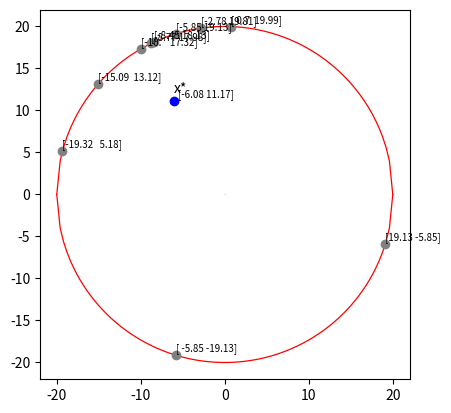

This figure's Python source:
import numpy as np
import matplotlib.pyplot as plt


def get_points_on_circle(n, r):
    points = []

    for _ in range(n):
        phi = np.radians(np.random.randint(0, 360))
        x = r * np.cos(phi)
        y = r * np.sin(phi)
        points.append((x, y))

    return np.array(points)


def main():
    n = 10
    k = 13
    r = 20
    indexes = list(range(1, n + 1))
    tau = np.array([5 + 4 * np.sin(k * i / 2) for i in indexes])

    points = get_points_on_circle(n, r)
    pointsX = points.T[0]
    pointsY = points.T[1]

    d = np.sum(tau)

    xx = np.sum(tau * pointsX) / d
    xy = np.sum(tau * pointsY) / d

    print(np.round(tau,2))
    print(np.round(points,2))

    for pX, pY in points:
        plt.text(pX, pY + 0.5, str(np.round((pX, pY), 2)), fontsize=7)

    print(np.round(xx,2), np.round(xy,2))
    print(np.round(np.sqrt(xx * xx + xy * xy),2))

    circle_x = np.linspace(-r, r, 100)
    circle_y = np.sqrt(r * r - circle_x ** 2)

    plt.plot(circle_x, circle_y, linewidth=0.9, color="red")
    plt.plot(circle_x, -circle_y, linewidth=0.9, color="red")

    plt.plot(pointsX, pointsY, 'o', color="gray")

    plt.plot(0, 0, 'o', color="gray", markersize=0.1)
    plt.plot(xx, xy, 'o', color="blue")
    plt.text(xx, xy + 1, "x*")
    plt.text(xx+0.5, xy + 0.5, str(np.round((xx, xy), 2)), fontsize=7)

    ax = plt.gca()
    ax.set_aspect('equal', adjustable='box')
    plt.show()


if __name__ == "__main__":
    main()
